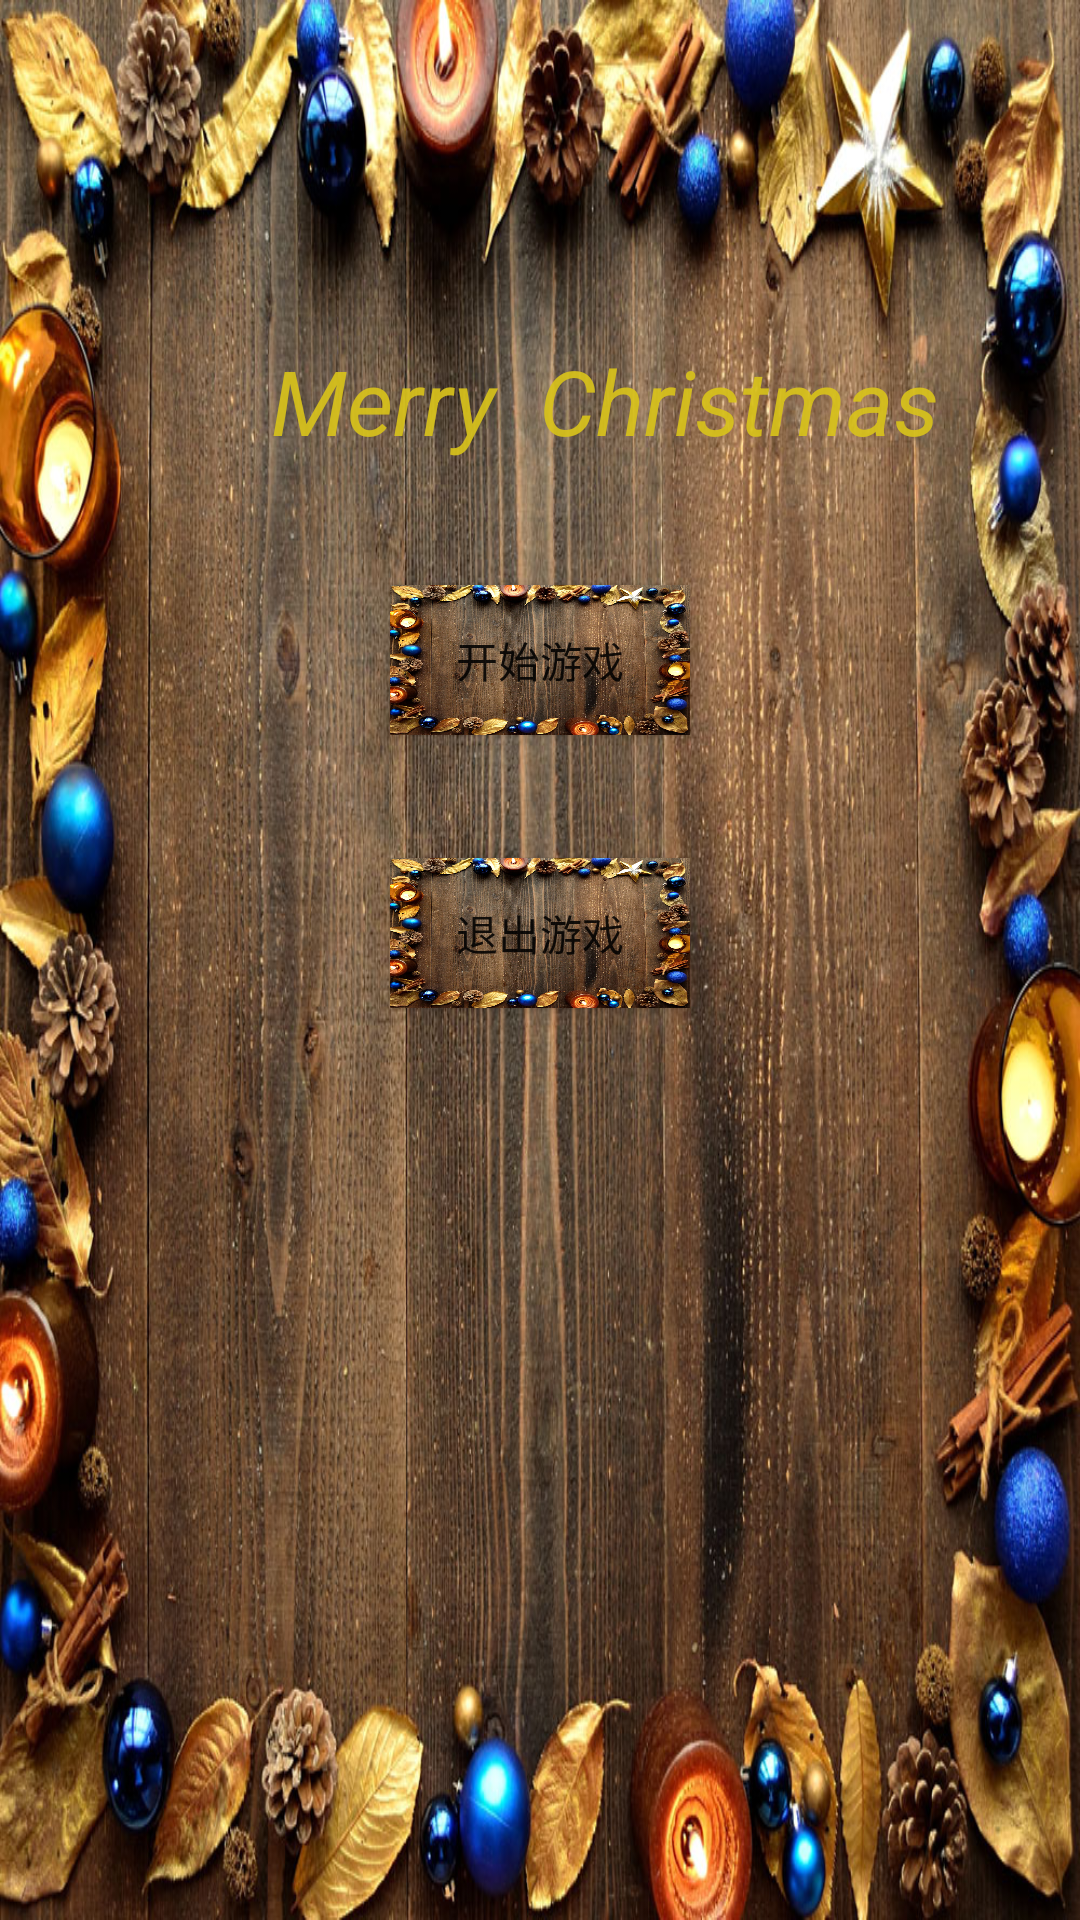

Here is an Android app screen rendered from its layout file. Give the layout XML and the strings, colors and styles it references.
<!-- AndroidManifest.xml: application theme AppTheme -->
<!-- res/layout/activity_main.xml -->
<?xml version="1.0" encoding="utf-8"?>

<RelativeLayout xmlns:android="http://schemas.android.com/apk/res/android"
    xmlns:app="http://schemas.android.com/apk/res-auto"
    xmlns:tools="http://schemas.android.com/tools"
    android:layout_width="match_parent"
    android:layout_height="match_parent"
    android:background="@drawable/backgroud"
    android:paddingLeft="@dimen/activity_horizontal_margin"
    android:paddingTop="@dimen/activity_vertical_margin"
    android:paddingRight="@dimen/activity_horizontal_margin"
    android:paddingBottom="@dimen/activity_vertical_margin"
    tools:context=".MainActivity">


    <Button
        android:id="@+id/button"
        android:layout_width="100dp"
        android:layout_height="50dp"
        android:layout_alignParentTop="true"
        android:layout_centerHorizontal="true"
        android:layout_marginTop="195dp"
        android:background="@drawable/backgroud"
        android:text="开始游戏" />

    <Button
        android:id="@+id/button2"
        android:layout_width="100dp"
        android:layout_height="50dp"
        android:layout_below="@+id/button"
        android:layout_centerHorizontal="true"
        android:layout_marginTop="41dp"
        android:background="@drawable/backgroud"
        android:text="退出游戏" />

    <TextView
        android:id="@+id/textView2"
        android:layout_width="337dp"
        android:layout_height="79dp"
        android:layout_alignStart="@+id/button"
        android:layout_alignParentTop="true"
        android:layout_marginStart="-88dp"
        android:layout_marginTop="94dp"
        android:gravity="center"
        android:text="Merry  Christmas"
        android:textColor="@color/colorAccent"
        android:textSize="30sp"
        android:textStyle="italic" />
</RelativeLayout>
<!-- resources referenced by this layout -->
<resources>
  <color name="colorAccent">#ebd8c21b</color>
  <!-- drawable backgroud: jpg bitmap (drawable, 319493 bytes) -->
  <style name="AppTheme" parent="Theme.AppCompat.Light.DarkActionBar">
          
          <item name="colorPrimary">@color/colorPrimary</item>
          <item name="colorPrimaryDark">@color/colorPrimaryDark</item>
  
      </style>
  <color name="colorPrimary">#0a302c</color>
  <color name="colorPrimaryDark">#00574B</color>
</resources>
